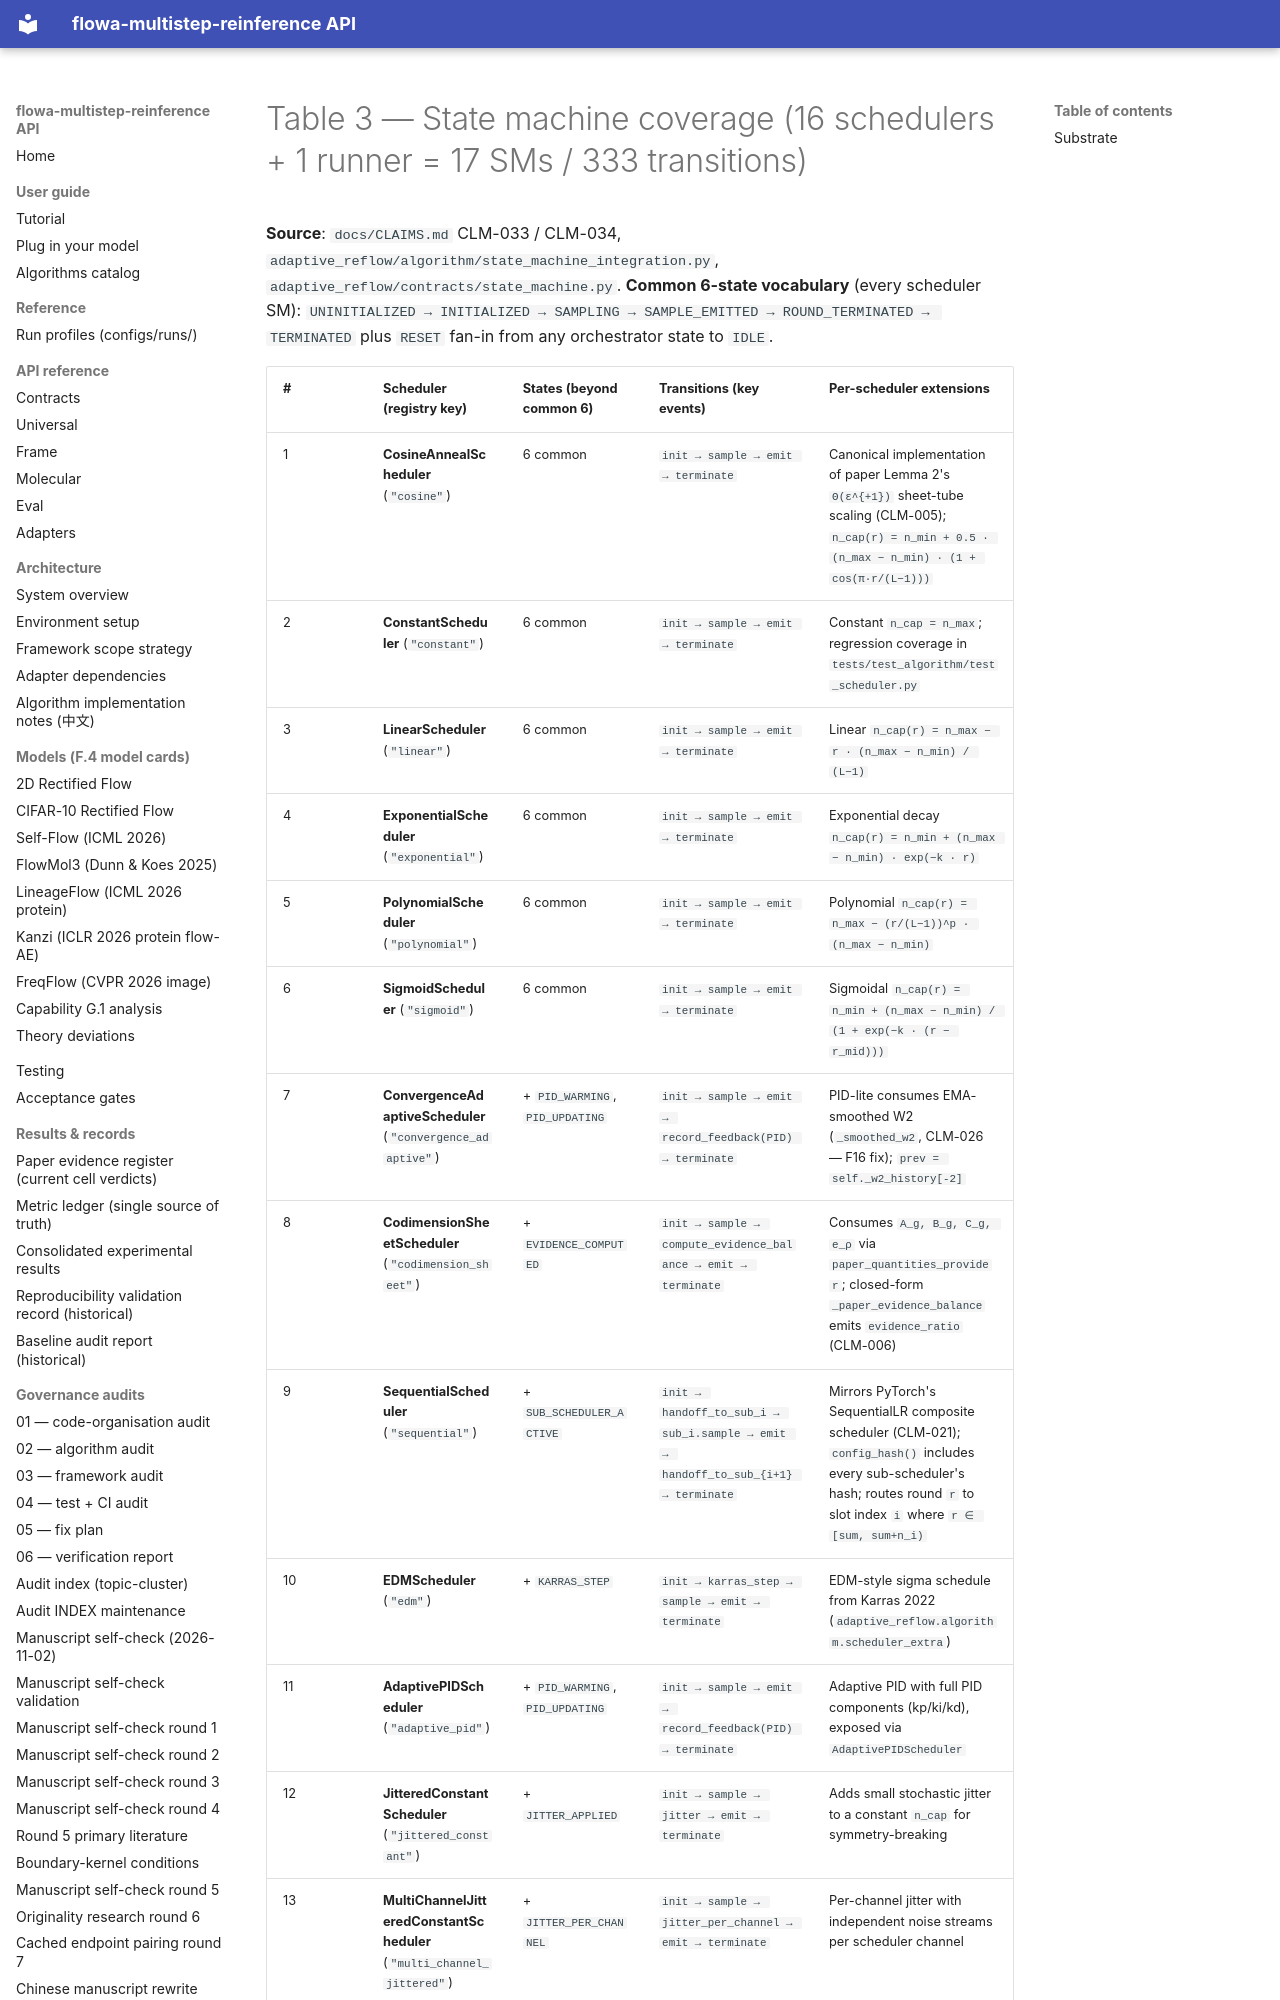

repository: silverenternal/flowa-multistep-reinference · page: tables/tbl3-state-machines/index.html · generator: mkdocs

# Table 3 — State machine coverage (16 schedulers + 1 runner = 17 SMs / 333 transitions)

**Source**: `docs/CLAIMS.md` CLM-033 / CLM-034, `adaptive_reflow/algorithm/state_machine_integration.py`, `adaptive_reflow/contracts/state_machine.py`.
**Common 6-state vocabulary** (every scheduler SM): `UNINITIALIZED → INITIALIZED → SAMPLING → SAMPLE_EMITTED → ROUND_TERMINATED → TERMINATED` plus `RESET` fan-in from any orchestrator state to `IDLE`.
